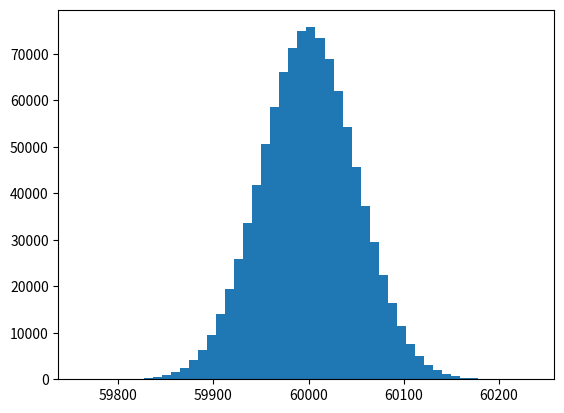

Generate this figure with matplotlib:
# -*- coding: utf-8 -*-
"""
Created on Sun Apr 11 10:55:10 2021

[redacted]
"""

import numpy as np
import matplotlib.pyplot as plt
import scipy.stats as sp

income = np.random.normal(60000, 50, 1000000)
plt.hist(income, 50)
plt.show()

print("50th percentile", np.percentile(income, 50))
print("9th percentile", np.percentile(income, 90))


print('mean', np.mean(income))
print('variance', np.var(income))
print('skew', sp.skew(income))
print('kurtosis', sp.kurtosis(income))